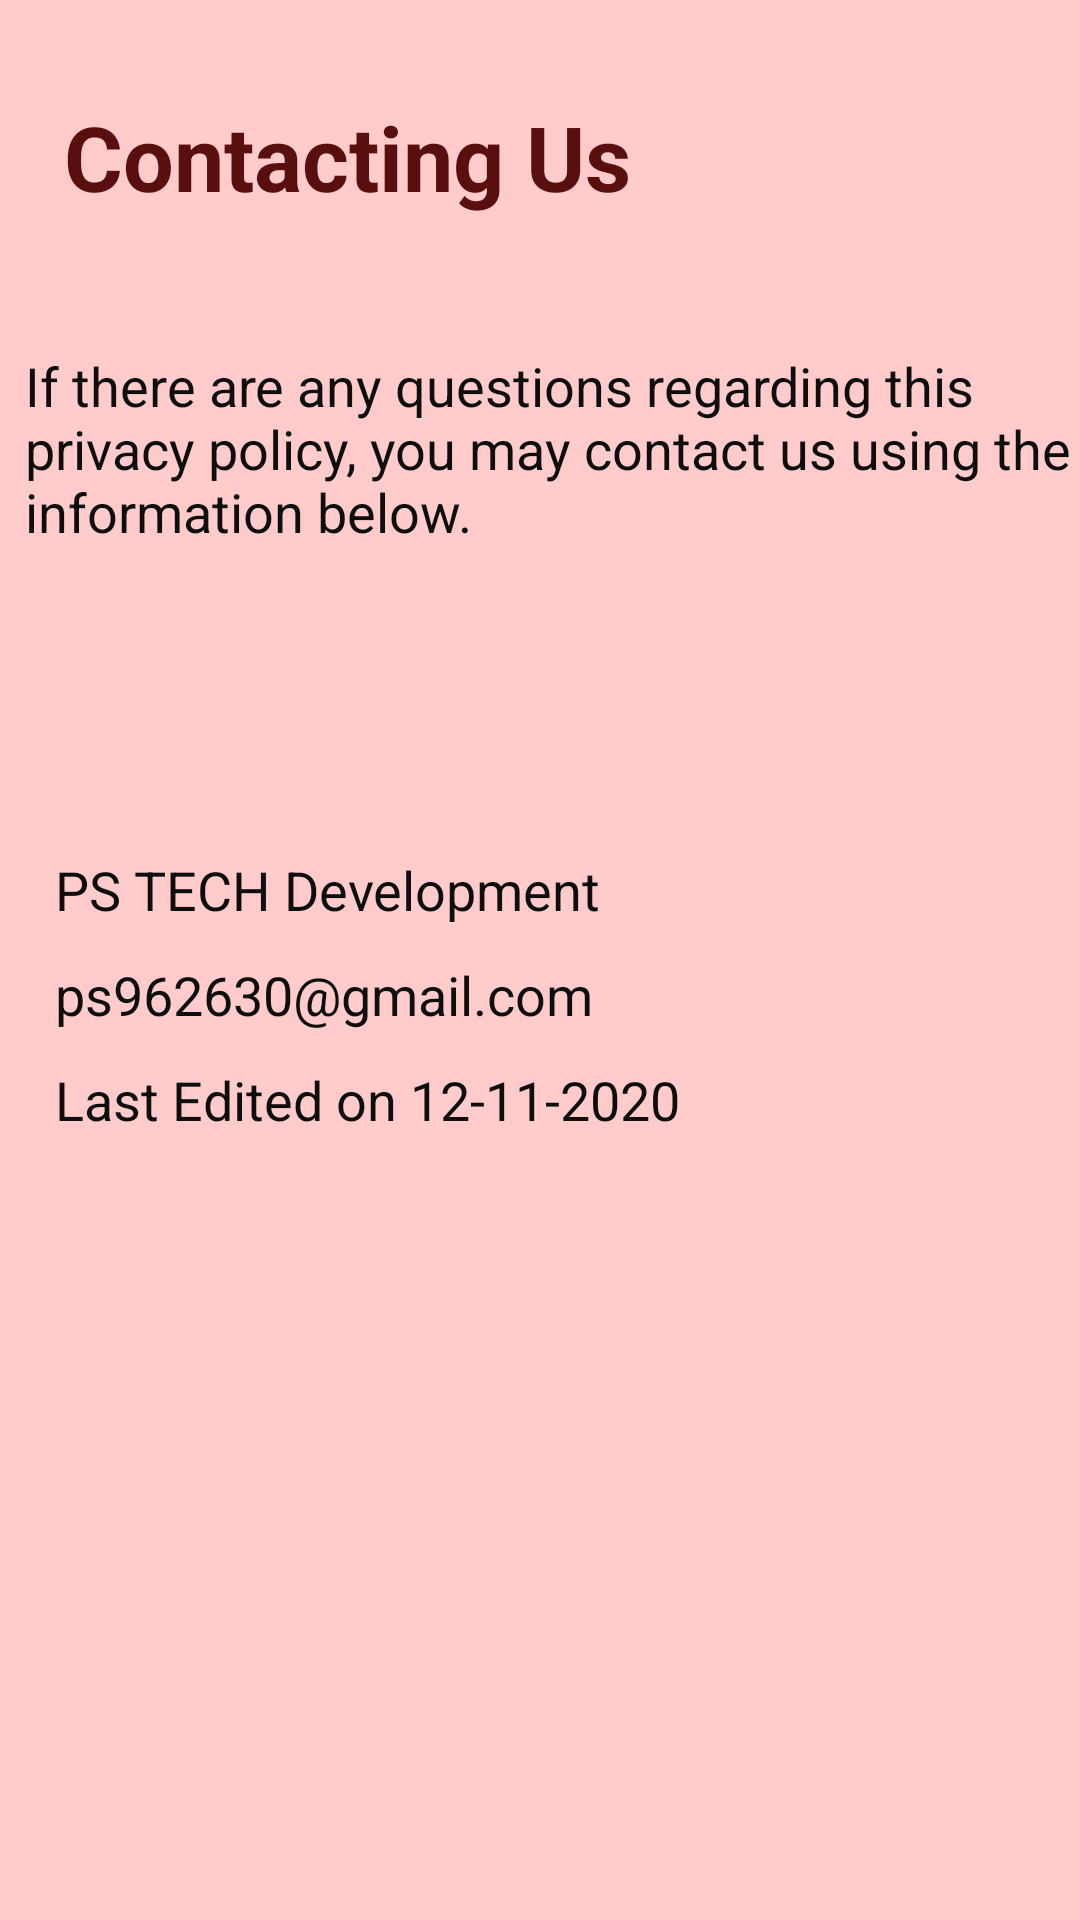

Reconstruct the res/layout file that produces this screen, plus the resources it refers to.
<!-- AndroidManifest.xml: application theme Theme.PSTECH -->
<!-- res/layout/activity_contact.xml -->
<?xml version="1.0" encoding="utf-8"?>
<androidx.constraintlayout.widget.ConstraintLayout xmlns:android="http://schemas.android.com/apk/res/android"
    xmlns:app="http://schemas.android.com/apk/res-auto"
    xmlns:tools="http://schemas.android.com/tools"
    android:layout_width="match_parent"
    android:layout_height="match_parent"
    android:background="#FFCBCB"
    tools:context=".contact">

    <TextView
        android:id="@+id/textView9"
        android:layout_width="wrap_content"
        android:layout_height="wrap_content"
        android:layout_marginStart="10dp"
        android:layout_marginLeft="10dp"
        android:layout_marginTop="32dp"
        android:text="Contacting Us"
        android:textColor="#5A0F0F"
        android:textSize="30sp"
        android:textStyle="bold"
        app:layout_constraintEnd_toEndOf="parent"
        app:layout_constraintHorizontal_bias="0.071"
        app:layout_constraintStart_toStartOf="parent"
        app:layout_constraintTop_toTopOf="parent" />

    <TextView
        android:id="@+id/textView10"
        android:layout_width="377dp"
        android:layout_height="164dp"
        android:layout_marginStart="20dp"
        android:layout_marginLeft="20dp"
        android:layout_marginTop="44dp"
        android:text="If there are any questions regarding this privacy policy, you may contact us using the information below."
        android:textColor="#0E0E0E"
        android:textSize="18sp"
        app:layout_constraintEnd_toEndOf="parent"
        app:layout_constraintHorizontal_bias="0.32"
        app:layout_constraintStart_toStartOf="parent"
        app:layout_constraintTop_toBottomOf="@+id/textView9" />

    <TextView
        android:id="@+id/textView11"
        android:layout_width="284dp"
        android:layout_height="133dp"
        android:layout_marginStart="10dp"
        android:layout_marginLeft="10dp"
        android:layout_marginTop="4dp"
        android:lineSpacingExtra="14sp"
        android:text="PS TECH Development            ps962630@gmail.com                                                                                          Last Edited on 12-11-2020"
        android:textColor="#0E0E0E"
        android:textSize="18sp"
        app:layout_constraintEnd_toEndOf="parent"
        app:layout_constraintHorizontal_bias="0.128"
        app:layout_constraintStart_toStartOf="parent"
        app:layout_constraintTop_toBottomOf="@+id/textView10" />

</androidx.constraintlayout.widget.ConstraintLayout>
<!-- resources referenced by this layout -->
<resources>
  <style name="Theme.PSTECH" parent="Theme.MaterialComponents.DayNight.DarkActionBar">
          
          <item name="colorPrimary">@color/gry</item>
          <item name="colorPrimaryVariant">@color/gray</item>
          <item name="colorOnPrimary">@color/white</item>
          
          <item name="colorSecondary">@color/teal_200</item>
          <item name="colorSecondaryVariant">@color/teal_700</item>
          <item name="colorOnSecondary">@color/black</item>
          
          <item name="android:statusBarColor" tools:targetApi="l">?attr/colorPrimaryVariant</item>
          
      </style>
  <color name="gry">#075E54</color>
  <color name="gray">#128C7E</color>
  <color name="white">#FFFFFFFF</color>
  <color name="teal_200">#FF03DAC5</color>
  <color name="teal_700">#FF018786</color>
  <color name="black">#FF000000</color>
</resources>
